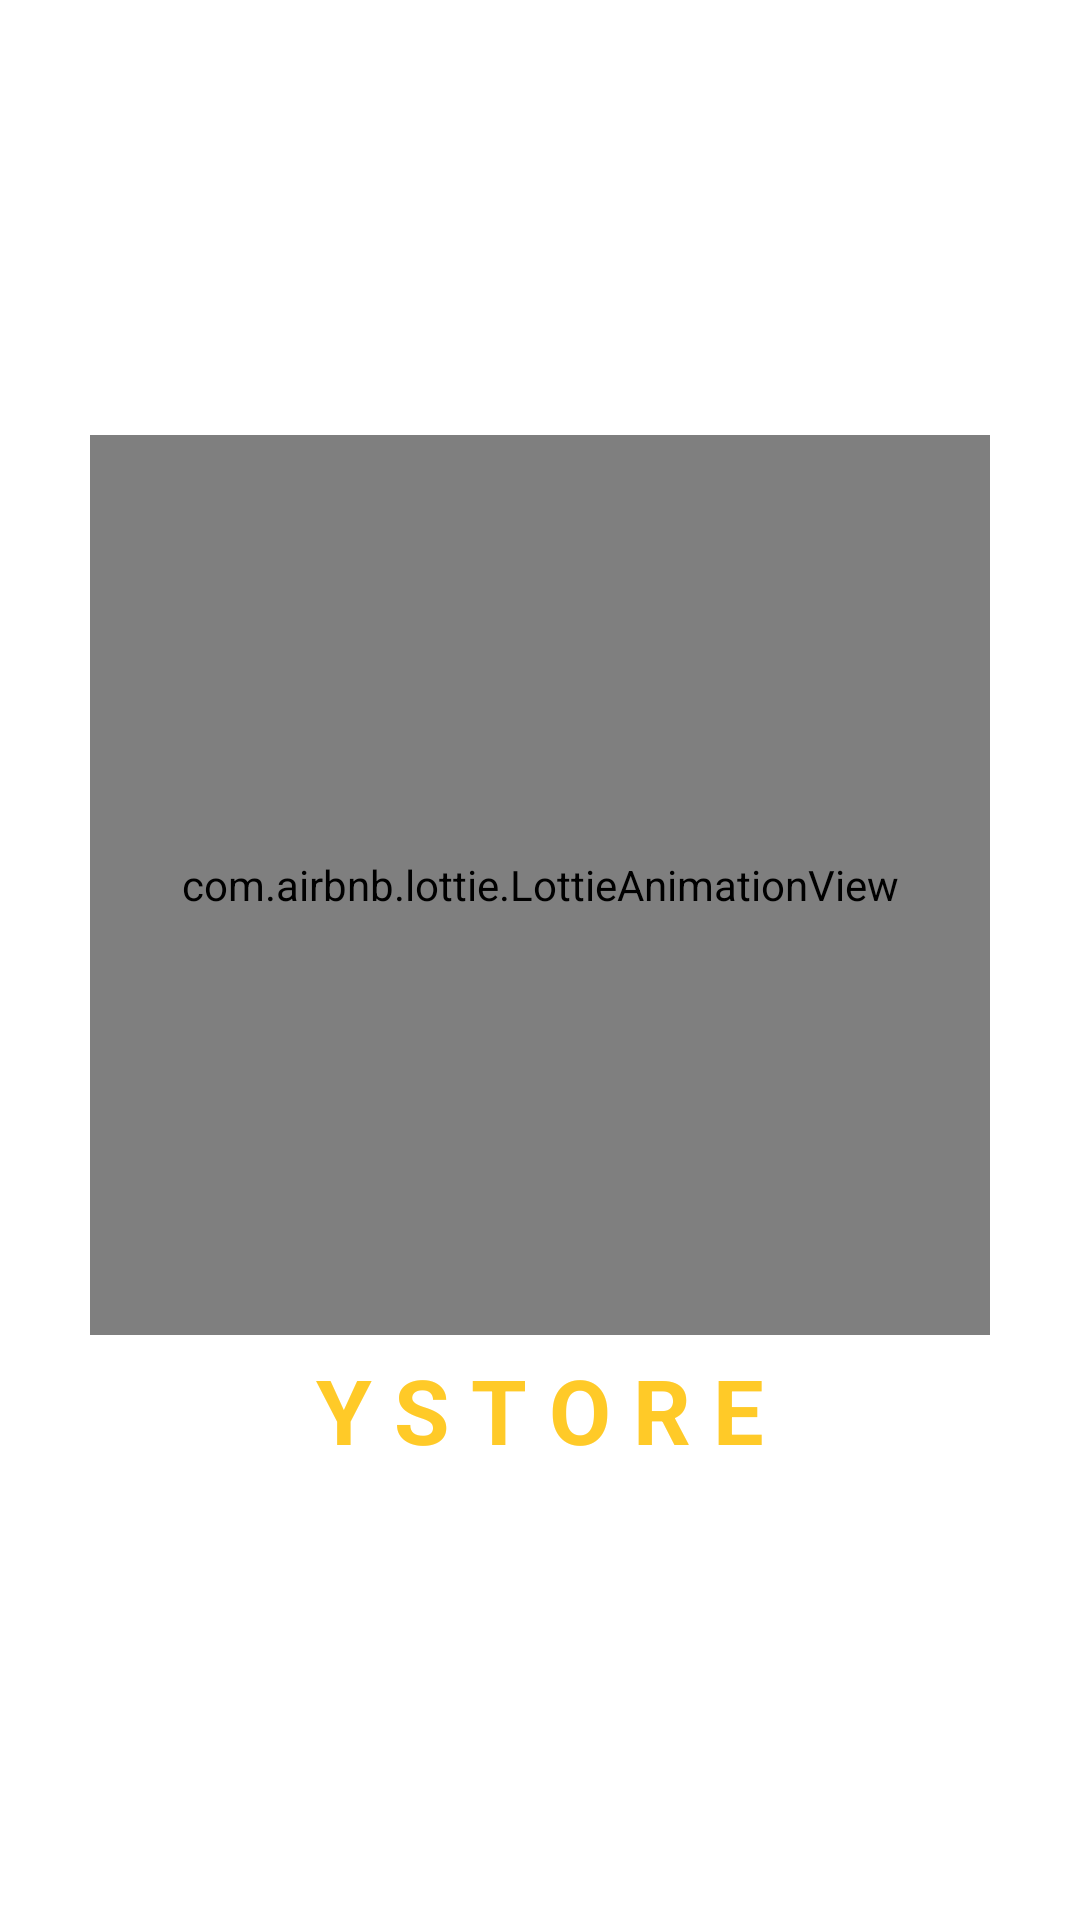

Layout XML and referenced resources for this Android screen:
<!-- AndroidManifest.xml: application theme AppTheme -->
<!-- res/layout/activity_splash.xml -->
<?xml version="1.0" encoding="utf-8"?>
<LinearLayout
    xmlns:android="http://schemas.android.com/apk/res/android"
    xmlns:app="http://schemas.android.com/apk/res-auto"
    xmlns:tools="http://schemas.android.com/tools"
    android:layout_width="match_parent"
    android:layout_height="match_parent"
    android:gravity="center"
android:orientation="vertical"
    android:background="@color/colorWhite"
    tools:context=".Splash.Splash">





        <com.airbnb.lottie.LottieAnimationView
            android:id="@+id/amipay"
            android:layout_width="300dp"
            android:layout_height="300dp"
            android:layout_gravity="center"
            app:layout_constraintBottom_toBottomOf="@+id/lyt_parent"
            app:layout_constraintEnd_toEndOf="parent"
            app:layout_constraintHorizontal_bias="0.454"
            app:layout_constraintStart_toStartOf="parent"
            app:layout_constraintTop_toTopOf="@+id/lyt_parent"
            app:layout_constraintVertical_bias="0.22000003"
            app:lottie_autoPlay="true"
            app:lottie_rawRes="@raw/splashshoping" />
        <TextView
            android:layout_width="match_parent"
            android:layout_height="50dp"
                android:text="Y S T O R E"
                android:textStyle="bold"
                android:textColor="@color/amber_400"
                android:textSize="30sp"
                android:gravity="center">

        </TextView>

















</LinearLayout>
<!-- resources referenced by this layout -->
<resources>
  <color name="amber_400">#FFCA28</color>
  <color name="colorWhite">#FFFFFF</color>
  <style name="AppTheme" parent="Theme.AppCompat.Light.NoActionBar">
          
          <item name="colorPrimary">@color/yallow2</item>
          <item name="colorPrimaryDark">@color/amber_400</item>
          <item name="colorAccent">@color/colorAccent</item>
      </style>
  <color name="yallow2">#F9A825</color>
  <color name="colorAccent">#03DAC5</color>
</resources>
